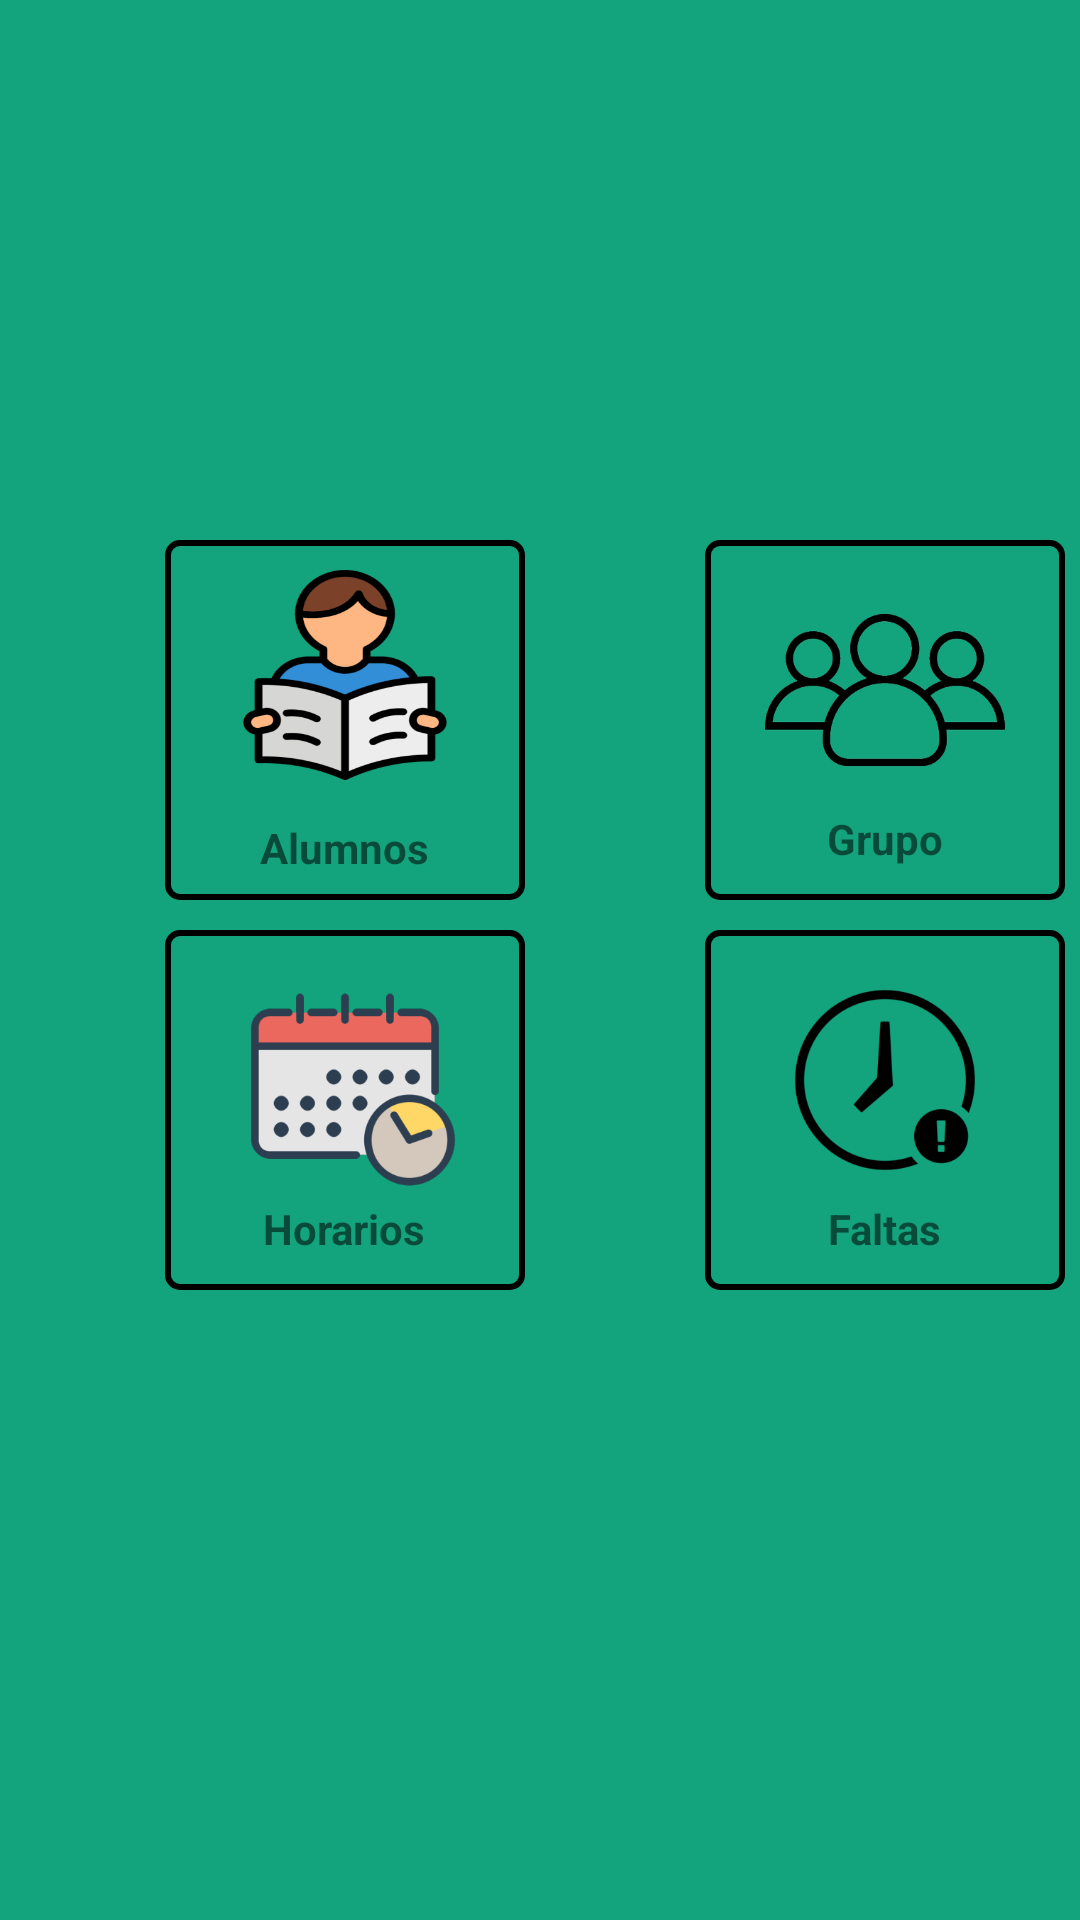

Layout XML and referenced resources for this Android screen:
<!-- AndroidManifest.xml: application theme Theme.ApiAndroidFinal -->
<!-- res/layout/activity_inicio.xml -->
<?xml version="1.0" encoding="utf-8"?>
<RelativeLayout
    xmlns:android="http://schemas.android.com/apk/res/android"
    xmlns:tools="http://schemas.android.com/tools"
    xmlns:app="http://schemas.android.com/apk/res-auto"
    android:layout_width="match_parent"
    android:layout_height="match_parent"
    tools:context=".Inicio"
    android:background="#13a47e">


    <RelativeLayout
        android:id="@+id/encabezado"
        android:layout_width="300dp"
        android:layout_height="260dp"
        android:layout_alignParentStart="true"
        android:layout_centerHorizontal="true"
        android:layout_marginStart="55dp"
        android:layout_marginTop="180dp"
        tools:ignore="NotSibling">

        <RelativeLayout
            android:id="@+id/alumnosl"
            android:layout_width="120dp"
            android:layout_height="120dp"
            android:background="@drawable/borde_color"
            tools:ignore="NotSibling"
            android:layout_alignStart="@id/encabezado">

            <ImageView
                android:id="@+id/btnListaAlumnos"
                android:layout_marginTop="10dp"
                android:layout_width="80dp"
                android:layout_height="70dp"
                android:layout_centerHorizontal="true"
                android:background="@drawable/leer" />

            <TextView
                android:layout_width="wrap_content"
                android:layout_height="wrap_content"
                android:layout_below="@id/btnListaAlumnos"
                android:layout_marginTop="13dp"
                android:text="Alumnos"
                android:layout_centerHorizontal="true"
                android:textStyle="bold" />
        </RelativeLayout>

        <RelativeLayout
            android:id="@+id/grupol"
            android:layout_width="120dp"
            android:layout_height="120dp"
            android:layout_alignParentEnd="true"
            android:background="@drawable/borde_color">

            <ImageView
                android:id="@+id/icn_grupo"
                android:layout_marginTop="10dp"
                android:layout_width="80dp"
                android:layout_height="80dp"
                android:background="@drawable/grupo"
                android:layout_centerHorizontal="true"/>


            <TextView
                android:layout_width="wrap_content"
                android:layout_height="wrap_content"
                android:layout_below="@id/icn_grupo"
                android:text="Grupo"
                android:layout_centerHorizontal="true"
                android:textStyle="bold"/>
        </RelativeLayout>


        <RelativeLayout
            android:layout_width="120dp"
            android:layout_height="120dp"
            android:layout_below="@id/alumnosl"
            android:background="@drawable/borde_color"
            android:layout_marginTop="10dp">

            <ImageView
                android:id="@+id/horarios"
                android:layout_marginTop="10dp"
                android:layout_width="80dp"
                android:layout_height="80dp"
                android:background="@drawable/horario"
                android:layout_centerHorizontal="true"/>
            <TextView
                android:layout_width="wrap_content"
                android:layout_height="wrap_content"
                android:layout_below="@id/horarios"
                android:text="Horarios"
                android:layout_centerHorizontal="true"
                android:textStyle="bold"/>

        </RelativeLayout>


        <RelativeLayout
            android:layout_width="120dp"
            android:layout_height="120dp"
            android:id="@+id/faltasl"
            android:background="@drawable/borde_color"
            android:layout_below="@id/grupol"
            android:layout_alignParentEnd="true"
            android:layout_marginTop="10dp">

            <ImageView
                android:id="@+id/inasistencias"
                android:layout_width="80dp"
                android:layout_height="80dp"
                android:background="@drawable/login_timeout"
                android:layout_centerHorizontal="true"
                android:layout_marginTop="10dp"/>


            <TextView
                android:layout_width="wrap_content"
                android:layout_height="wrap_content"
                android:layout_below="@id/inasistencias"
                android:text="Faltas"
                android:layout_centerHorizontal="true"
                android:textStyle="bold"/>





        </RelativeLayout>


    </RelativeLayout>




</RelativeLayout>
<!-- resources referenced by this layout -->
<resources>
  <!-- drawable borde_color (drawable) -->
  <shape xmlns:android="http://schemas.android.com/apk/res/android"
      android:shape="rectangle">
      <stroke
          android:width="2dp"
          />
      <corners android:radius="4dp" />
  </shape>
  <!-- drawable grupo: png bitmap (drawable, 20675 bytes) -->
  <!-- drawable horario: png bitmap (drawable, 19886 bytes) -->
  <!-- drawable leer: png bitmap (drawable, 24071 bytes) -->
  <!-- drawable login_timeout: png bitmap (drawable, 10349 bytes) -->
  <style name="Theme.ApiAndroidFinal" parent="Theme.MaterialComponents.DayNight.DarkActionBar">
          
          <item name="colorPrimary">@color/purple_500</item>
          <item name="colorPrimaryVariant">@color/purple_700</item>
          <item name="colorOnPrimary">@color/white</item>
          
          <item name="colorSecondary">@color/teal_200</item>
          <item name="colorSecondaryVariant">@color/teal_700</item>
          <item name="colorOnSecondary">@color/black</item>
          
          <item name="android:statusBarColor">?attr/colorPrimaryVariant</item>
          
      </style>
  <!-- not gathered from this repository: default colours our renderer supplied (Android Studio template values) -->
  <color name="purple_500">#FF6200EE</color>
  <color name="purple_700">#FF3700B3</color>
  <color name="teal_200">#FF03DAC5</color>
  <color name="teal_700">#FF018786</color>
  <color name="black">#FF000000</color>
  <color name="white">#FFFFFFFF</color>
</resources>
